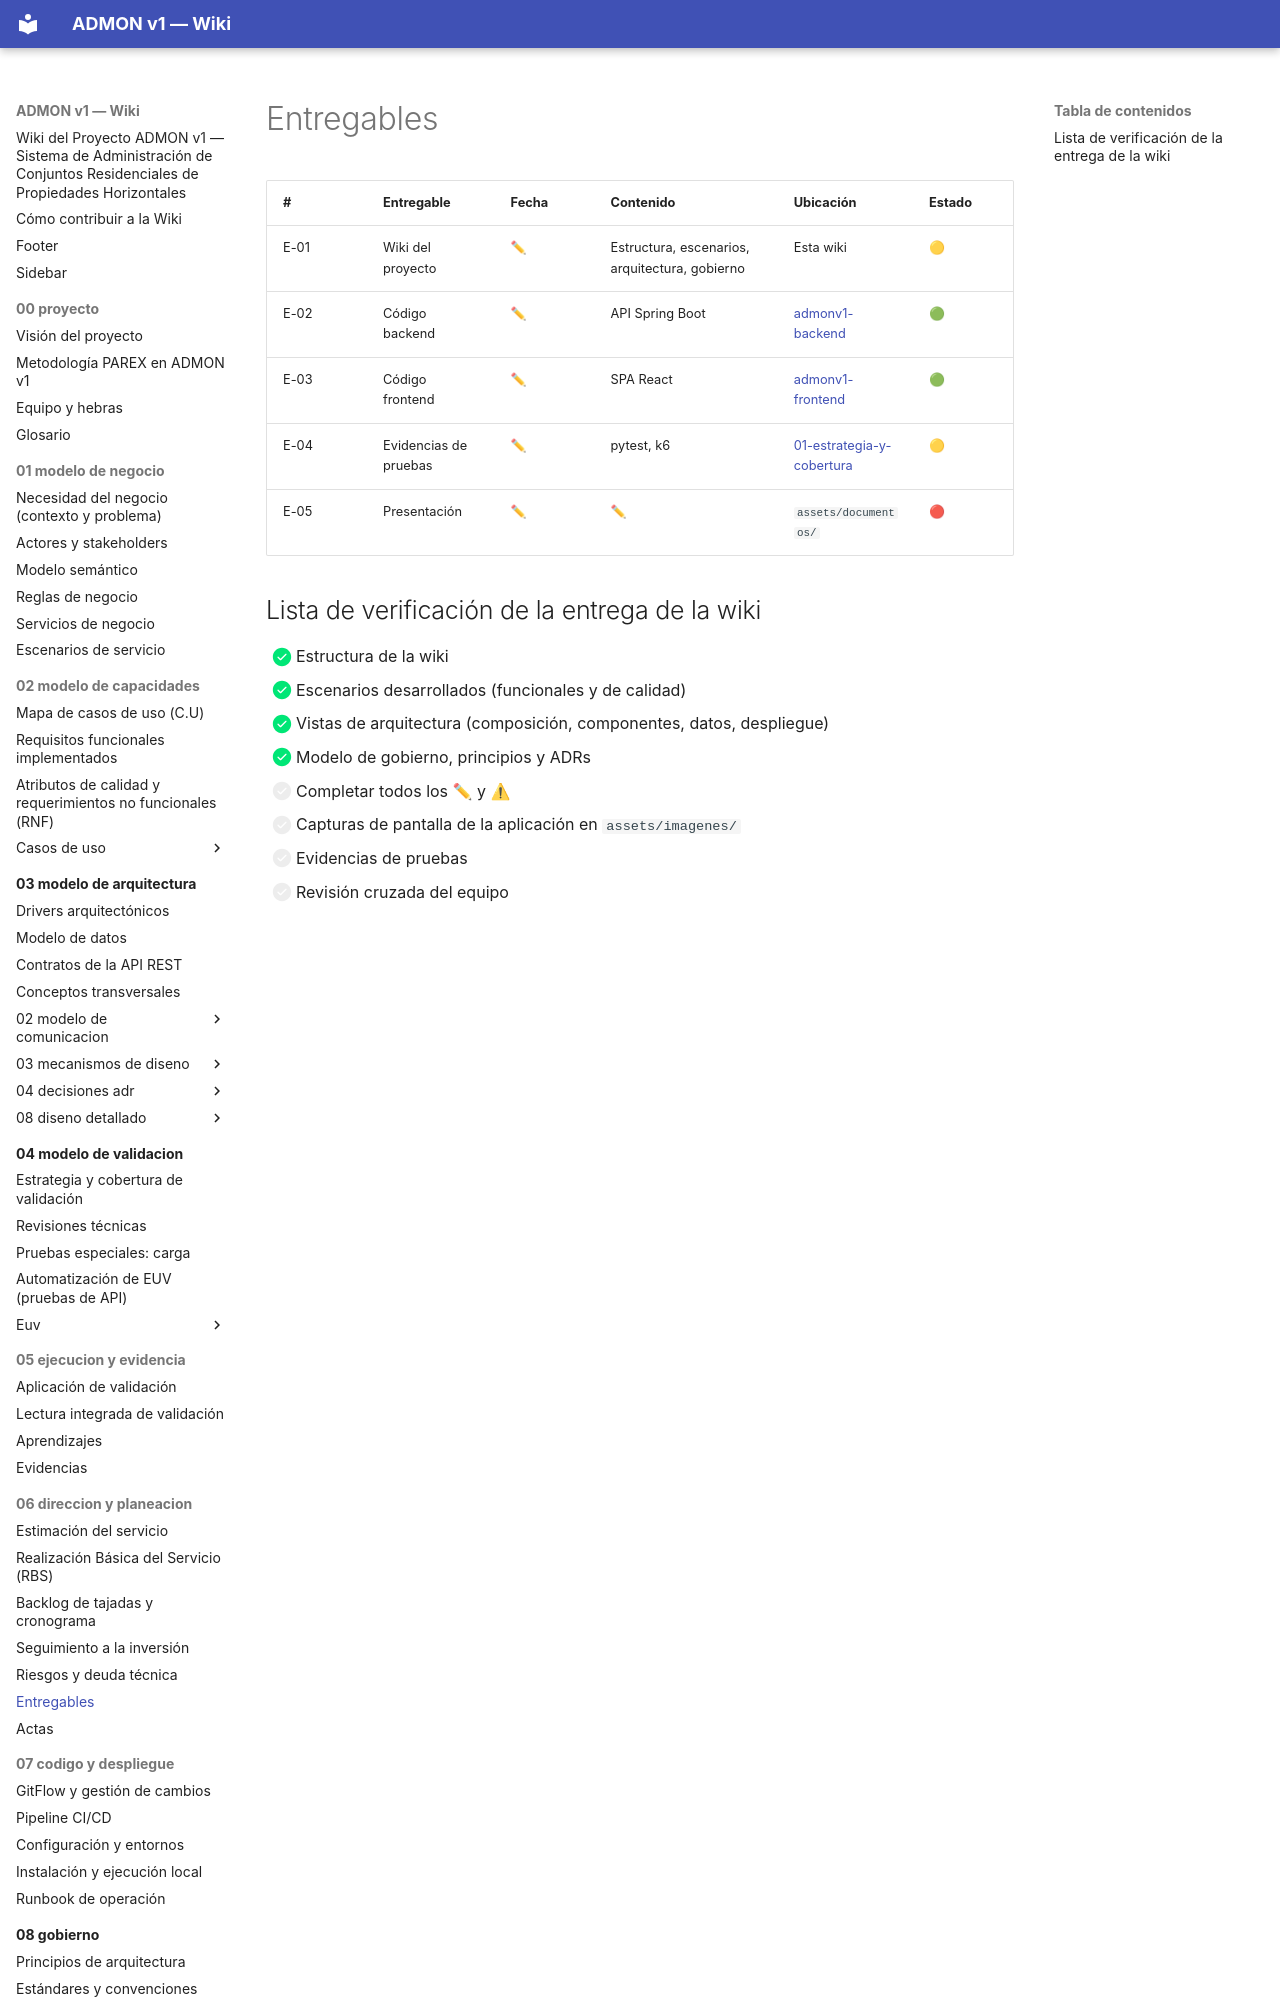

repository: OscarSneyder/admonv1-wiki · page: 06-direccion-y-planeacion/06-entregables/index.html · generator: mkdocs

# Entregables

| # | Entregable | Fecha | Contenido | Ubicación | Estado |
|---|-----------|-------|-----------|-----------|--------|
| E-01 | Wiki del proyecto | ✏ | Estructura, escenarios, arquitectura, gobierno | Esta wiki | 🟡 |
| E-02 | Código backend | ✏ | API Spring Boot | [admonv1-backend](https://github.com/ByteCscript/admonv1-backend) | 🟢 |
| E-03 | Código frontend | ✏ | SPA React | [admonv1-frontend](https://github.com/ByteCscript/admonv1-frontend) | 🟢 |
| E-04 | Evidencias de pruebas | ✏ | pytest, k6 | [01-estrategia-y-cobertura](../04-modelo-de-validacion/01-estrategia-y-cobertura.md) | 🟡 |
| E-05 | Presentación | ✏ | ✏ | `assets/documentos/` | 🔴 |
